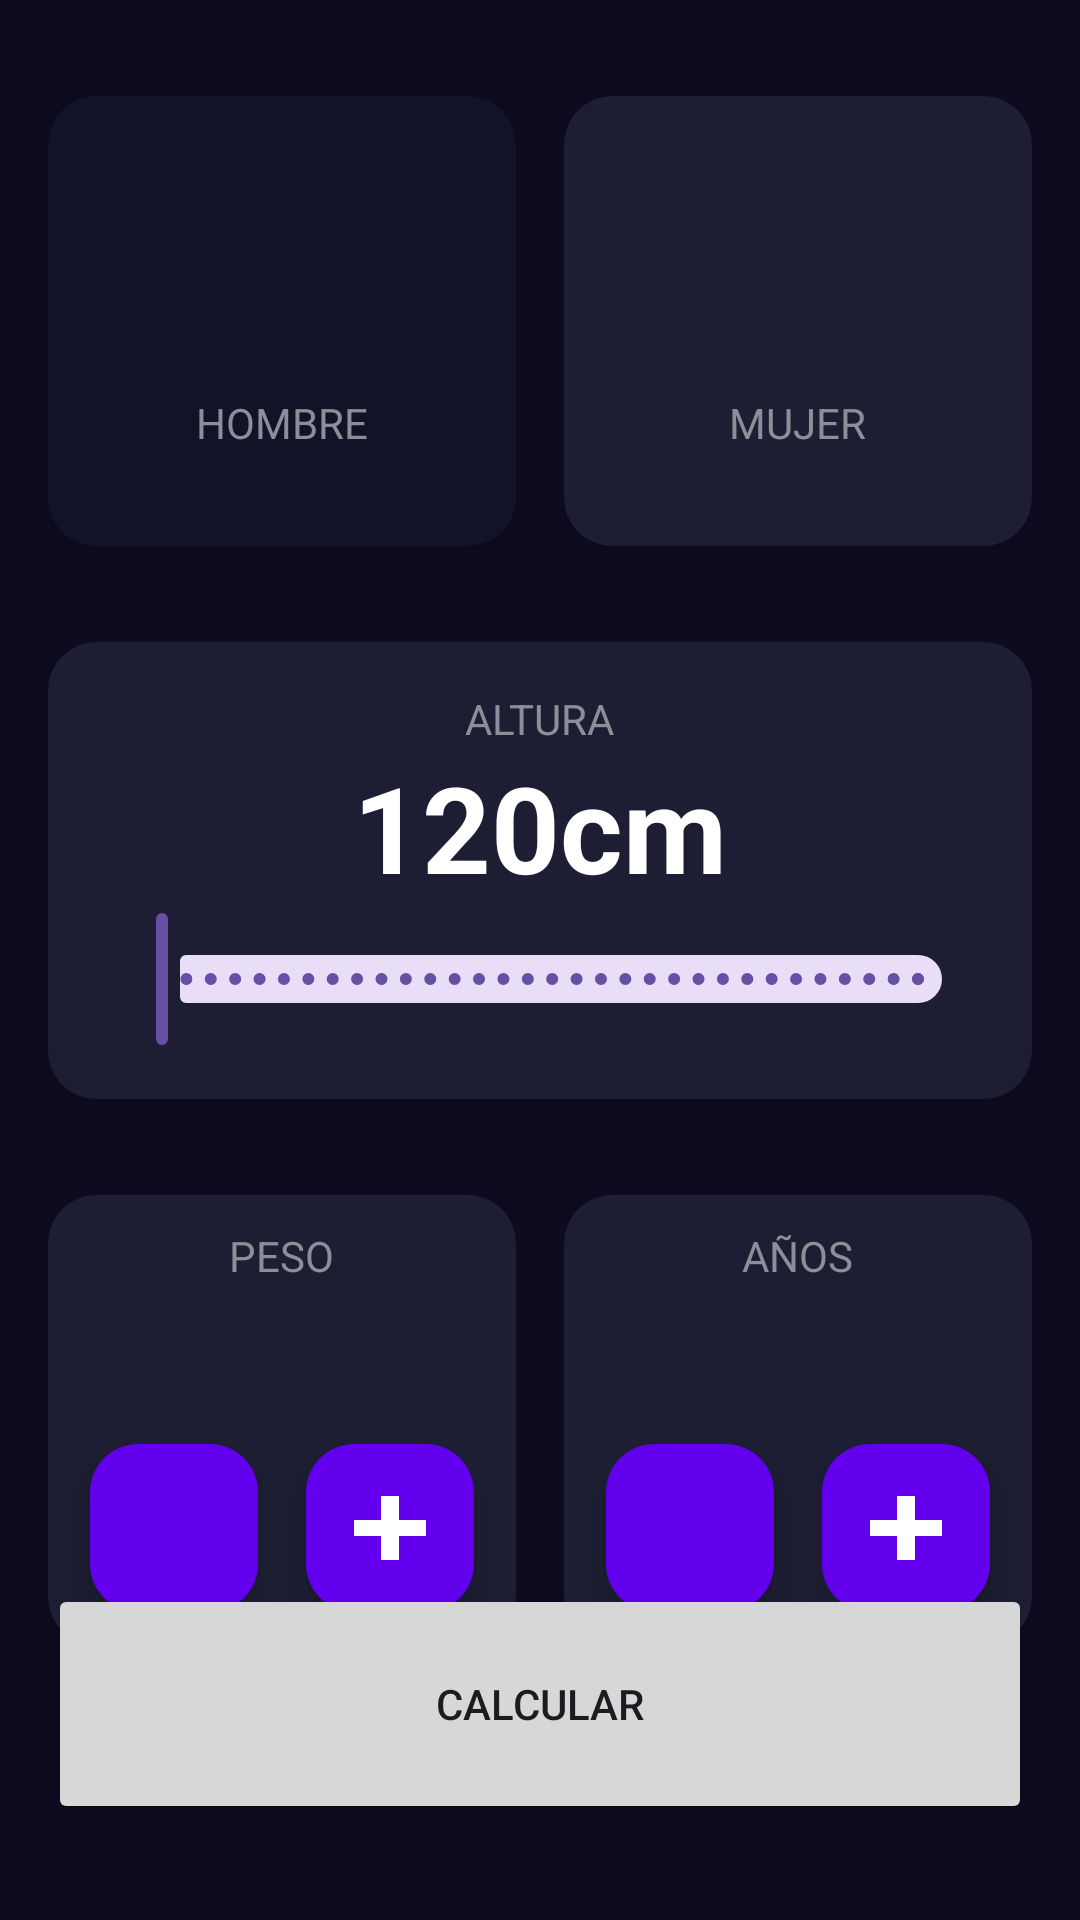

Android layout source for this screen:
<!-- AndroidManifest.xml: application theme Theme.SegunadaApp -->
<!-- res/layout/activity_imc_calculator.xml -->
<?xml version="1.0" encoding="utf-8"?>
<androidx.constraintlayout.widget.ConstraintLayout xmlns:android="http://schemas.android.com/apk/res/android"
    xmlns:app="http://schemas.android.com/apk/res-auto"
    xmlns:tools="http://schemas.android.com/tools"
    android:layout_width="match_parent"
    android:layout_height="match_parent"
    android:background="@color/background_app"
    android:paddingHorizontal="16dp"
    android:paddingVertical="32dp"
    tools:context=".imccalculator.ImcCalculatorActivity">

    
    <androidx.cardview.widget.CardView
        android:id="@+id/viewMale"
        android:layout_width="0dp"
        android:layout_height="150dp"
        android:layout_marginEnd="16dp"
        app:cardBackgroundColor="@color/background_component_selected"
        app:cardCornerRadius="16dp"
        app:layout_constraintEnd_toStartOf="@+id/viewFemale"
        app:layout_constraintStart_toStartOf="parent"
        app:layout_constraintTop_toTopOf="parent">

        <androidx.appcompat.widget.LinearLayoutCompat
            android:layout_width="match_parent"
            android:layout_height="match_parent"
            android:gravity="center"
            android:orientation="vertical">
            <ImageView
                android:layout_width="60dp"
                android:layout_height="60dp"
                android:layout_marginBottom="8dp"
                android:src="@drawable/ic_male"
                app:tint="@color/white" />
            <TextView
                android:layout_width="wrap_content"
                android:layout_height="wrap_content"
                android:text="@string/male"
                android:textAllCaps="true"
                android:textColor="@color/title_text"/>

        </androidx.appcompat.widget.LinearLayoutCompat>

    </androidx.cardview.widget.CardView>

    
    <androidx.cardview.widget.CardView
        android:id="@+id/viewFemale"
        android:layout_width="0dp"
        android:layout_height="150dp"
        app:cardBackgroundColor="@color/background_component"
        app:cardCornerRadius="16dp"
        app:layout_constraintEnd_toEndOf="parent"
        app:layout_constraintStart_toEndOf="@+id/viewMale"
        app:layout_constraintTop_toTopOf="parent">

        <androidx.appcompat.widget.LinearLayoutCompat
            android:layout_width="match_parent"
            android:layout_height="match_parent"
            android:gravity="center"
            android:orientation="vertical">
            <ImageView
                android:layout_width="60dp"
                android:layout_height="60dp"
                android:layout_marginBottom="8dp"
                android:src="@drawable/ic_female"
                app:tint="@color/white"/>
            <TextView
                android:layout_width="wrap_content"
                android:layout_height="wrap_content"
                android:text="@string/female"
                android:textAllCaps="true"
                android:textColor="@color/title_text" />
        </androidx.appcompat.widget.LinearLayoutCompat>


    </androidx.cardview.widget.CardView>

    
    <androidx.cardview.widget.CardView
        android:id="@+id/viewHeight"
        android:layout_width="0dp"
        android:layout_height="wrap_content"
        android:layout_marginTop="32dp"
        app:cardBackgroundColor="@color/background_component"
        app:cardCornerRadius="16dp"
        app:layout_constraintEnd_toEndOf="parent"
        app:layout_constraintStart_toStartOf="parent"
        app:layout_constraintTop_toBottomOf="@id/viewFemale">

        <androidx.appcompat.widget.LinearLayoutCompat
            android:layout_width="match_parent"
            android:layout_height="wrap_content"
            android:layout_margin="16dp"
            android:gravity="center"
            android:orientation="vertical">
            <TextView
                android:layout_width="wrap_content"
                android:layout_height="wrap_content"
                android:text="@string/height"
                android:textAllCaps="true"
                android:textColor="@color/title_text" />
            
            <TextView
                android:id="@+id/tvHeight"
                android:layout_width="wrap_content"
                android:layout_height="wrap_content"
                android:text="120cm"
                android:textColor="@color/white"
                android:textSize="40sp"
                android:textStyle="bold" />
            <com.google.android.material.slider.RangeSlider
                android:id="@+id/rsHeight"
                android:layout_width="match_parent"
                android:layout_height="wrap_content"
                android:stepSize="1"
                android:valueFrom="120"
                android:valueTo="200" />
        </androidx.appcompat.widget.LinearLayoutCompat>
    </androidx.cardview.widget.CardView>

    
    <androidx.cardview.widget.CardView
        android:id="@+id/viewWeight"
        android:layout_width="0dp"
        android:layout_height="150dp"
        android:layout_marginTop="32dp"
        android:layout_marginEnd="16dp"
        app:cardBackgroundColor="@color/background_component"
        app:cardCornerRadius="16dp"
        app:layout_constraintEnd_toStartOf="@id/viewAge"
        app:layout_constraintStart_toStartOf="parent"
        app:layout_constraintTop_toBottomOf="@id/viewHeight">
        <androidx.appcompat.widget.LinearLayoutCompat
            android:layout_width="match_parent"
            android:layout_height="match_parent"
            android:gravity="center"
            android:orientation="vertical">
            <TextView
                android:layout_width="wrap_content"
                android:layout_height="wrap_content"
                android:text="@string/weight"
                android:textAllCaps="true"
                android:textColor="@color/title_text" />
            <TextView
                android:id="@+id/tvWeight"
                android:layout_width="wrap_content"
                android:layout_height="wrap_content"
                android:textColor="@color/white"
                android:textSize="40sp"
                android:textStyle="bold"
                tools:text="60" />
            <androidx.appcompat.widget.LinearLayoutCompat
                android:layout_width="match_parent"
                android:layout_height="wrap_content"
                android:gravity="center"
                android:orientation="horizontal">
                <com.google.android.material.floatingactionbutton.FloatingActionButton
                    android:id="@+id/btnSubtractWeight"
                    android:layout_width="wrap_content"
                    android:layout_height="wrap_content"
                    android:layout_marginEnd="16dp"
                    android:src="@drawable/ic_subtract1"
                    app:backgroundTint="@color/background_fab"
                    app:tint="@color/white" />

                <com.google.android.material.floatingactionbutton.FloatingActionButton
                    android:id="@+id/btnPlusWeight"
                    android:layout_width="wrap_content"
                    android:layout_height="wrap_content"
                    android:src="@drawable/ic_plus"
                    app:backgroundTint="@color/background_fab"
                    app:tint="@color/white" />

            </androidx.appcompat.widget.LinearLayoutCompat>

        </androidx.appcompat.widget.LinearLayoutCompat>

    </androidx.cardview.widget.CardView>

    
    <androidx.cardview.widget.CardView
        android:id="@+id/viewAge"
        android:layout_width="0dp"
        android:layout_height="150dp"
        android:layout_marginTop="32dp"
        app:cardBackgroundColor="@color/background_component"
        app:cardCornerRadius="16dp"
        app:layout_constraintEnd_toEndOf="parent"
        app:layout_constraintStart_toEndOf="@id/viewWeight"
        app:layout_constraintTop_toBottomOf="@id/viewHeight">

        <androidx.appcompat.widget.LinearLayoutCompat
            android:layout_width="match_parent"
            android:layout_height="match_parent"
            android:gravity="center"
            android:orientation="vertical">
            <TextView
                android:layout_width="wrap_content"
                android:layout_height="wrap_content"
                android:text="@string/Age"
                android:textAllCaps="true"
                android:textColor="@color/title_text" />
            <TextView
                android:id="@+id/tvAge"
                android:layout_width="wrap_content"
                android:layout_height="wrap_content"
                android:textColor="@color/white"
                android:textSize="40sp"
                android:textStyle="bold"
                tools:text="35" />
            <androidx.appcompat.widget.LinearLayoutCompat
                android:layout_width="match_parent"
                android:layout_height="wrap_content"
                android:gravity="center"
                android:orientation="horizontal">
                <com.google.android.material.floatingactionbutton.FloatingActionButton
                    android:id="@+id/btnSubtractAge"
                    android:layout_width="wrap_content"
                    android:layout_height="wrap_content"
                    android:layout_marginEnd="16dp"
                    android:src="@drawable/ic_subtract1"
                    app:backgroundTint="@color/background_fab"
                    app:tint="@color/white" />
                <com.google.android.material.floatingactionbutton.FloatingActionButton
                    android:id="@+id/btnPlusAge"
                    android:layout_width="wrap_content"
                    android:layout_height="wrap_content"
                    android:src="@drawable/ic_plus"
                    app:backgroundTint="@color/background_fab"
                    app:tint="@color/white" />
            </androidx.appcompat.widget.LinearLayoutCompat>

        </androidx.appcompat.widget.LinearLayoutCompat>

    </androidx.cardview.widget.CardView>

    
    <Button
        android:id="@+id/btnCalculate"
        android:layout_width="0dp"
        android:layout_height="80dp"
        android:text="@string/calculate"
        app:layout_constraintBottom_toBottomOf="parent"
        app:layout_constraintEnd_toEndOf="parent"
        app:layout_constraintStart_toStartOf="parent" />

</androidx.constraintlayout.widget.ConstraintLayout>
<!-- resources referenced by this layout -->
<resources>
  <color name="background_app">#0E0B20</color>
  <color name="background_component">#1D1E33</color>
  <color name="background_component_selected">#FF111328</color>
  <color name="background_fab">#FF6200EE</color>
  <color name="title_text">#FF8D8E98</color>
  <color name="white">#FFFFFFFF</color>
  <!-- drawable ic_plus (drawable) -->
  <vector xmlns:android="http://schemas.android.com/apk/res/android"
      android:width="800dp"
      android:height="800dp"
      android:viewportWidth="9"
      android:viewportHeight="9">
    <path
        android:pathData="M9,3.5l0,2l-3.375,0l0,3l-2.25,0l0,-3l-3.375,0l0,-2l3.375,0l0,-3l2.25,0l0,3z"
        android:strokeWidth="1"
        android:fillColor="#000000"
        android:fillType="evenOdd"
        android:strokeColor="#00000000"/>
  </vector>
  <string name="Age" translatable="false">Años</string>
  <string name="calculate" translatable="false">Calcular</string>
  <string name="female" translatable="false">Mujer</string>
  <string name="height" translatable="false">Altura</string>
  <string name="male" translatable="false">Hombre</string>
  <string name="weight" translatable="false">Peso</string>
  <style name="Theme.SegunadaApp" parent="Base.Theme.SegunadaApp" />
  <style name="Base.Theme.SegunadaApp" parent="Theme.Material3.DayNight.NoActionBar">
          
          
      </style>
</resources>
